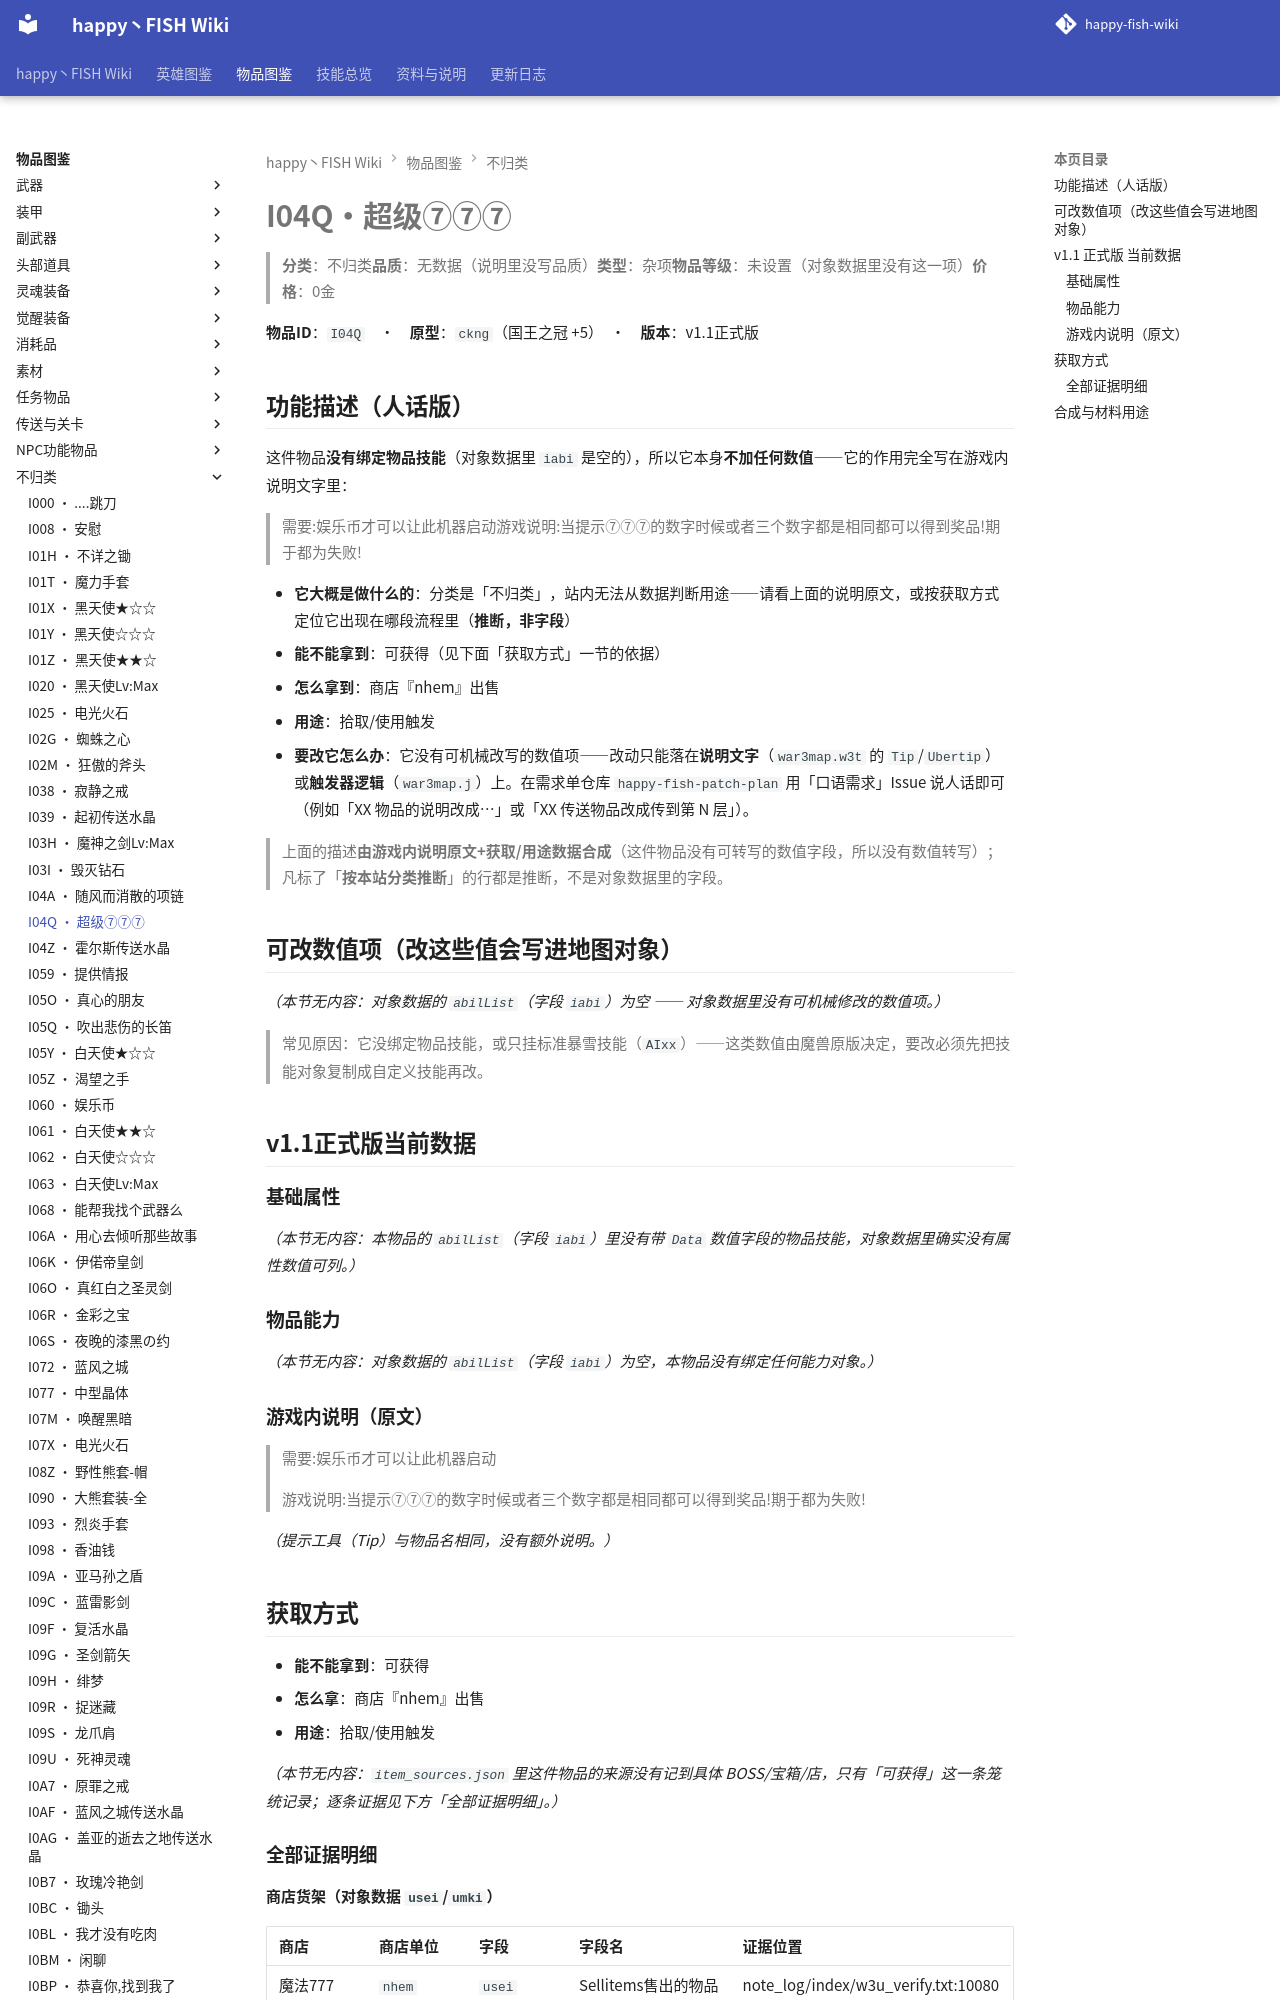

repository: slasher233/happy-fish-sao-wiki · page: items/不归类/I04Q_超级⑦⑦⑦/index.html · generator: mkdocs

# I04Q · 超级⑦⑦⑦

> **分类**：不归类　**品质**：无数据（说明里没写品质）　**类型**：杂项　**物品等级**：未设置（对象数据里没有这一项）　**价格**：0 金

**物品 ID**：`I04Q`　·　**原型**：`ckng`（国王之冠 +5）　·　**版本**：v1.1 正式版

## 功能描述（人话版）

这件物品**没有绑定物品技能**（对象数据里 `iabi` 是空的），所以它本身**不加任何数值** —— 它的作用完全写在游戏内说明文字里：

> 需要:娱乐币才可以让此机器启动
> 游戏说明:当提示⑦⑦⑦的数字时候或者三个数字都是相同都可以得到奖品!期于都为失败!

- **它大概是做什么的**：分类是「不归类」，站内无法从数据判断用途——请看上面的说明原文，或按获取方式定位它出现在哪段流程里（**推断，非字段**）
- **能不能拿到**：可获得（见下面「获取方式」一节的依据）
- **怎么拿到**：商店『nhem』出售
- **用途**：拾取/使用触发
- **要改它怎么办**：它没有可机械改写的数值项 —— 改动只能落在**说明文字**（`war3map.w3t` 的 `Tip`/`Ubertip`）或**触发器逻辑**（`war3map.j`）上。在需求单仓库 `happy-fish-patch-plan` 用「口语需求」Issue 说人话即可（例如「XX 物品的说明改成…」或「XX 传送物品改成传到第 N 层」）。

> 上面的描述**由游戏内说明原文 + 获取/用途数据合成**（这件物品没有可转写的数值字段，所以没有数值转写）；凡标了「**按本站分类推断**」的行都是推断，不是对象数据里的字段。

## 可改数值项（改这些值会写进地图对象）

_（本节无内容：对象数据的 `abilList`（字段 `iabi`）为空 —— 对象数据里没有可机械修改的数值项。）_

> 常见原因：它没绑定物品技能，或只挂标准暴雪技能（`AIxx`）——这类数值由魔兽原版决定，要改必须先把技能对象复制成自定义技能再改。

## v1.1 正式版 当前数据

### 基础属性

_（本节无内容：本物品的 `abilList`（字段 `iabi`）里没有带 `Data` 数值字段的物品技能，对象数据里确实没有属性数值可列。）_

### 物品能力

_（本节无内容：对象数据的 `abilList`（字段 `iabi`）为空，本物品没有绑定任何能力对象。）_

### 游戏内说明（原文）

> 需要:娱乐币才可以让此机器启动
>
> 游戏说明:当提示⑦⑦⑦的数字时候或者三个数字都是相同都可以得到奖品!期于都为失败!

_（提示工具（Tip）与物品名相同，没有额外说明。）_

## 获取方式

- **能不能拿到**：可获得
- **怎么拿**：商店『nhem』出售
- **用途**：拾取/使用触发

_（本节无内容：`item_sources.json` 里这件物品的来源没有记到具体 BOSS/宝箱/店，只有「可获得」这一条笼统记录；逐条证据见下方「全部证据明细」。）_
